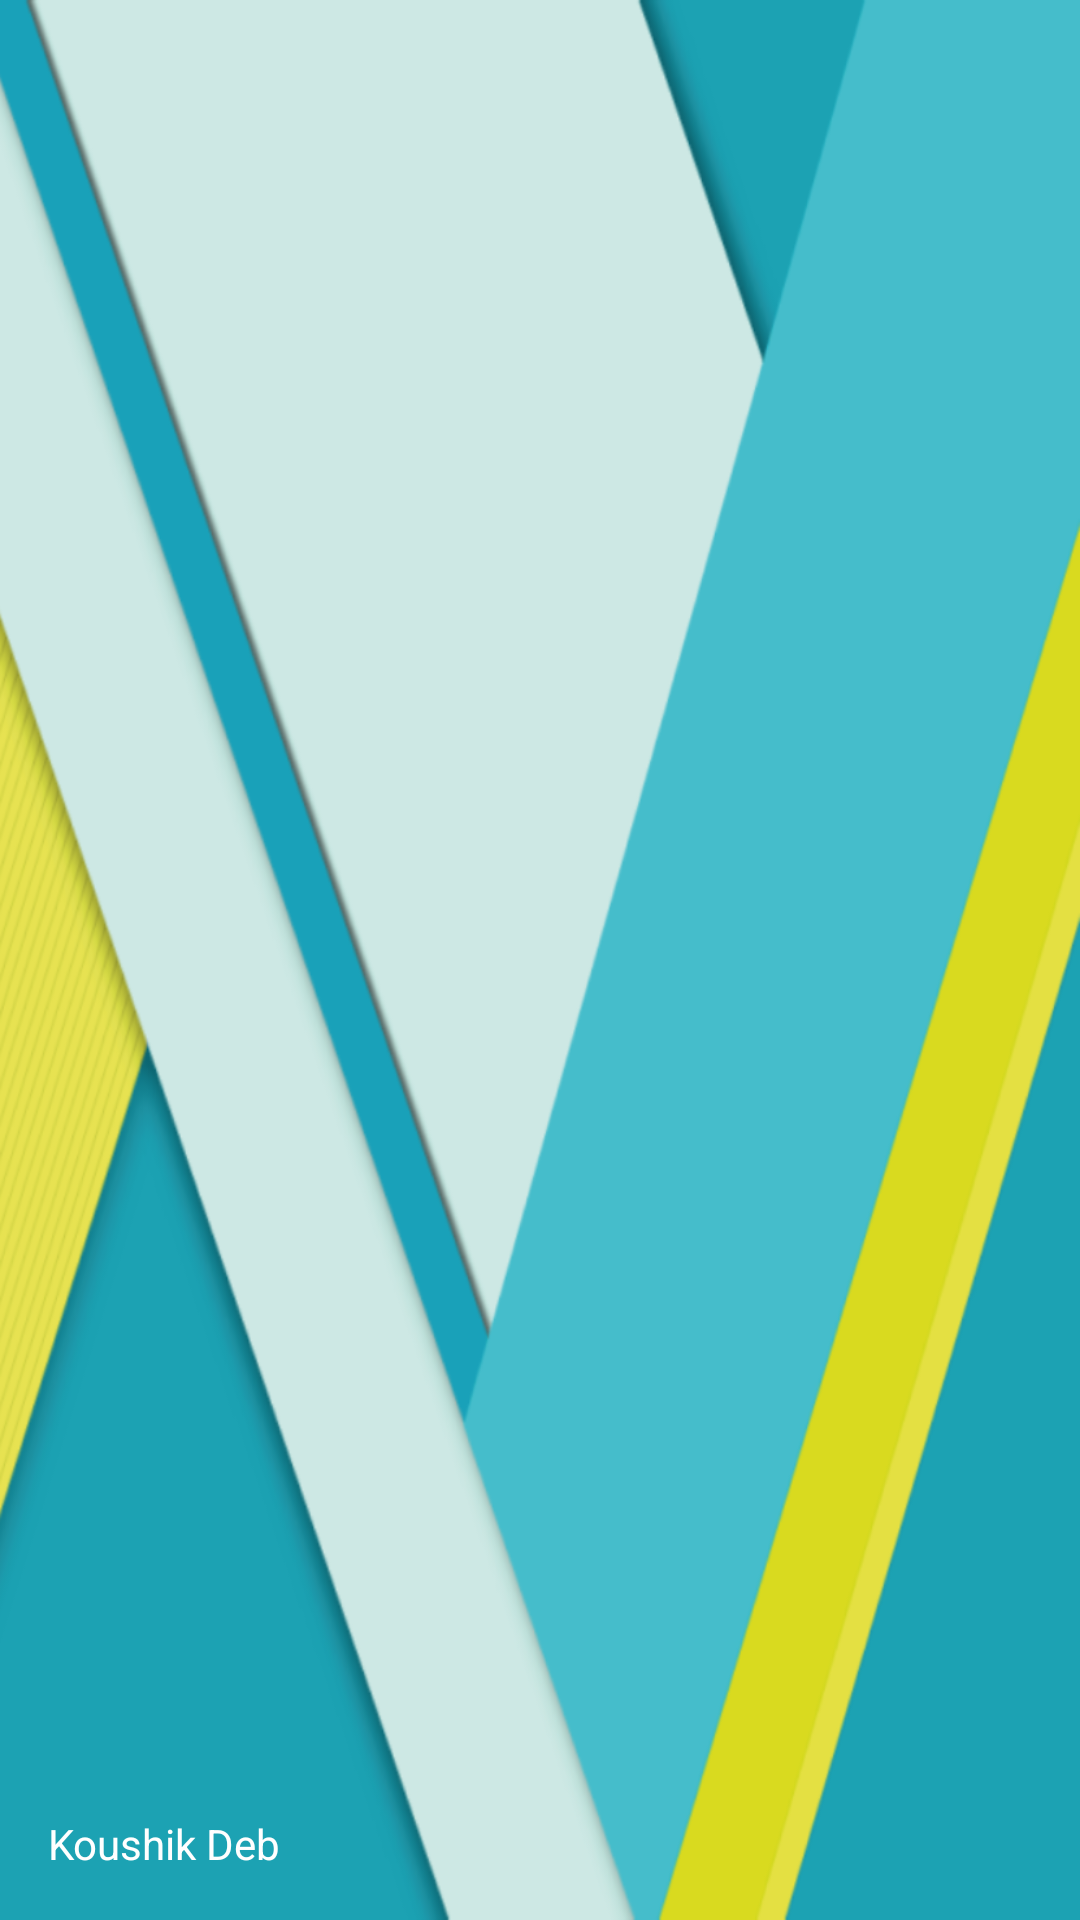

Android layout source for this screen:
<!-- AndroidManifest.xml: application theme Theme.AppCompat.Light.NoActionBar -->
<!-- res/layout/nav_header.xml -->
<?xml version="1.0" encoding="utf-8"?>
<LinearLayout xmlns:android="http://schemas.android.com/apk/res/android"
    android:layout_width="match_parent"
    android:layout_height="192dp"

    android:background="@drawable/nav_header"
    android:padding="16dp"
    android:theme="@style/ThemeOverlay.AppCompat.Dark"
    android:orientation="vertical"
    android:gravity="bottom">

    <TextView
        android:layout_width="match_parent"
        android:layout_height="wrap_content"
        android:text="Koushik Deb"
        android:textAppearance="@style/TextAppearance.AppCompat.Body1"/>

</LinearLayout>
<!-- resources referenced by this layout -->
<resources>
  <!-- drawable nav_header: png bitmap (drawable, 88795 bytes) -->
</resources>
